Image classification data set "dataset" (Navoneel-nath/Flipkart-Grid-6.0 on GitHub). Class labels (10): garlic, ginger, guava, lemon, tomato, apple, cucumber, green chili, onion, potato.

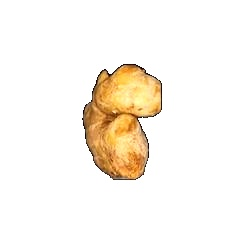
Label: ginger

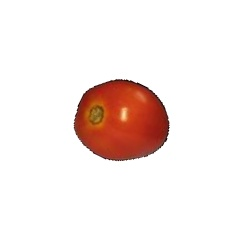
Label: tomato

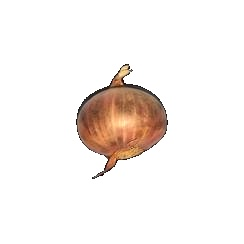
Label: onion

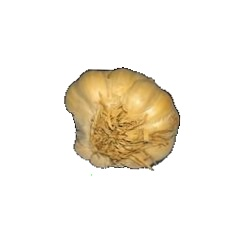
Label: garlic

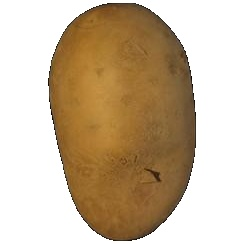
Label: potato

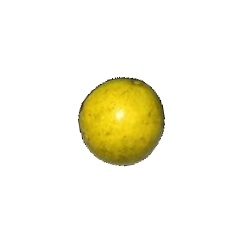
Label: guava
